Photos from the image-classification dataset "data" in the GitHub repository clevecque/object_position. Its 4 classes are: from top, side, three quarters front left, three quarters front right.

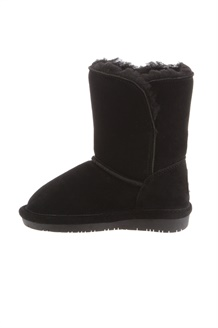
Label: side

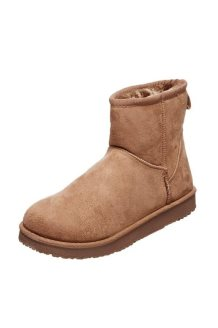
Label: three quarters front left

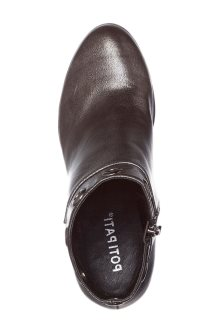
Label: from top

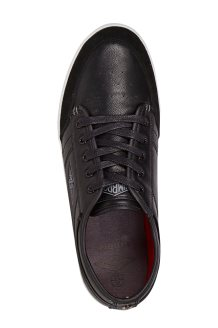
Label: from top

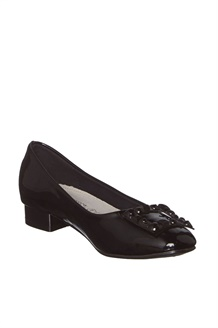
Label: three quarters front right

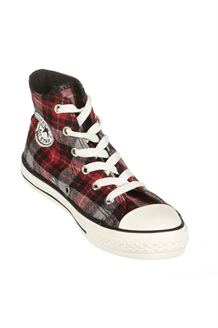
Label: three quarters front right
